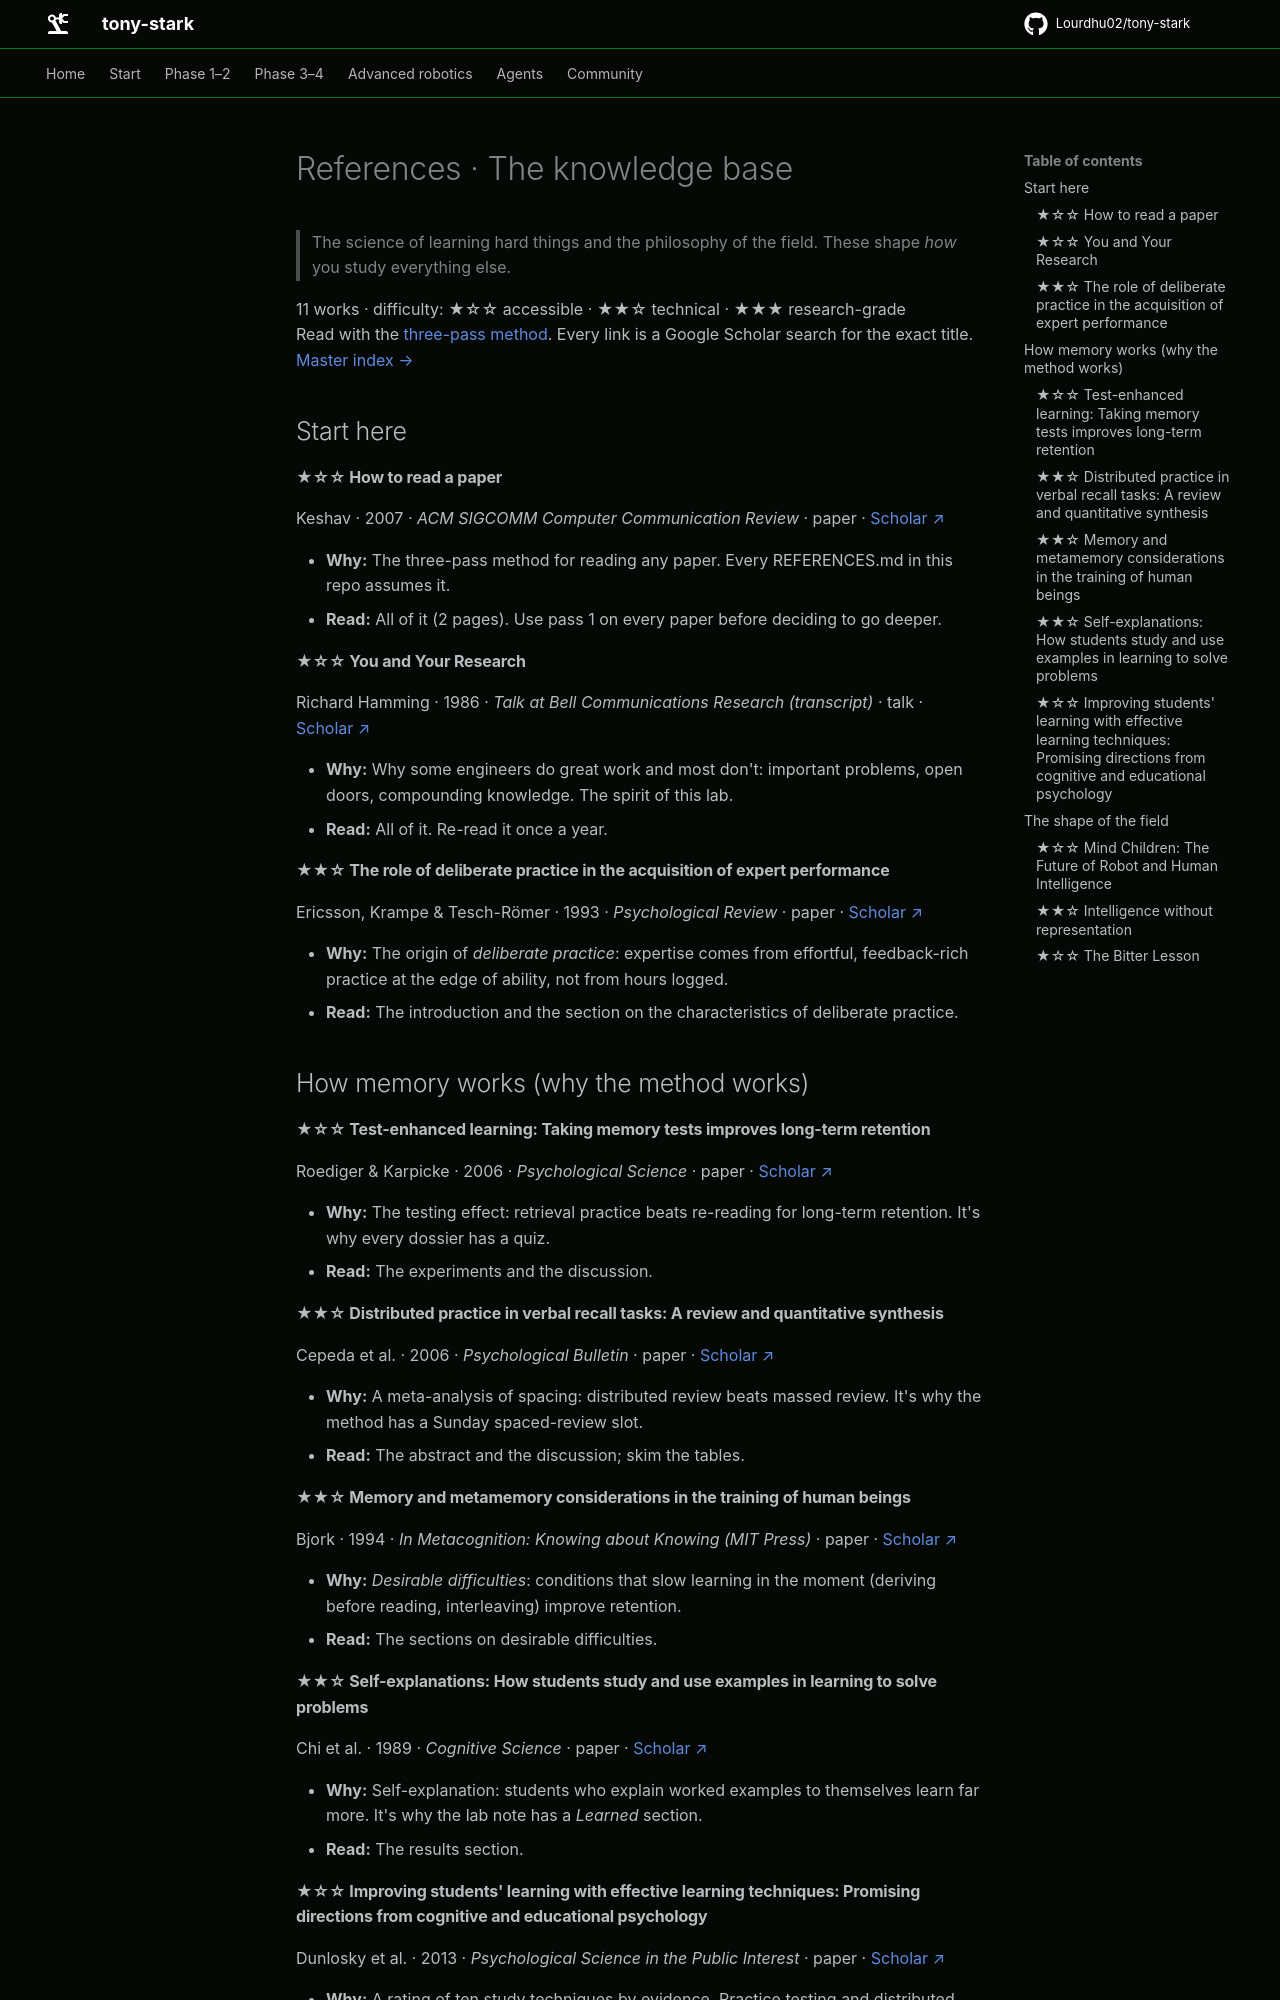

repository: Lourdhu02/tony-stark · page: docs/REFERENCES/index.html · generator: mkdocs

<!-- GENERATED by tools/refs/generate.py from tools/refs/catalog.py. Edit the catalog, not this file. -->

# References · The knowledge base

> The science of learning hard things and the philosophy of the field. These shape *how* you study everything else.

11 works · difficulty: ★☆☆ accessible · ★★☆ technical · ★★★ research-grade  
Read with the [three-pass method](../docs/papers.md#how-to-read-a-paper). Every link is a Google Scholar search for the exact title. [Master index →](../docs/papers.md)

## Start here

#### ★☆☆ How to read a paper

Keshav · 2007 · *ACM SIGCOMM Computer Communication Review* · paper · [Scholar ↗](https://scholar.google.com/scholar?q=%22How%20to%20read%20a%20paper%22)

- **Why:** The three-pass method for reading any paper. Every REFERENCES.md in this repo assumes it.
- **Read:** All of it (2 pages). Use pass 1 on every paper before deciding to go deeper.

#### ★☆☆ You and Your Research

Richard Hamming · 1986 · *Talk at Bell Communications Research (transcript)* · talk · [Scholar ↗](https://scholar.google.com/scholar?q=%22You%20and%20Your%20Research%22)

- **Why:** Why some engineers do great work and most don't: important problems, open doors, compounding knowledge. The spirit of this lab.
- **Read:** All of it. Re-read it once a year.

#### ★★☆ The role of deliberate practice in the acquisition of expert performance

Ericsson, Krampe & Tesch-Römer · 1993 · *Psychological Review* · paper · [Scholar ↗](https://scholar.google.com/scholar?q=%22The%20role%20of%20deliberate%20practice%20in%20the%20acquisition%20of%20expert%20performance%22)

- **Why:** The origin of *deliberate practice*: expertise comes from effortful, feedback-rich practice at the edge of ability, not from hours logged.
- **Read:** The introduction and the section on the characteristics of deliberate practice.

## How memory works (why the method works)

#### ★☆☆ Test-enhanced learning: Taking memory tests improves long-term retention

Roediger & Karpicke · 2006 · *Psychological Science* · paper · [Scholar ↗](https://scholar.google.com/scholar?q=%22Test-enhanced%20learning%3A%20Taking%20memory%20tests%20improves%20long-term%20retention%22)

- **Why:** The testing effect: retrieval practice beats re-reading for long-term retention. It's why every dossier has a quiz.
- **Read:** The experiments and the discussion.

#### ★★☆ Distributed practice in verbal recall tasks: A review and quantitative synthesis

Cepeda et al. · 2006 · *Psychological Bulletin* · paper · [Scholar ↗](https://scholar.google.com/scholar?q=%22Distributed%20practice%20in%20verbal%20recall%20tasks%3A%20A%20review%20and%20quantitative%20synthesis%22)

- **Why:** A meta-analysis of spacing: distributed review beats massed review. It's why the method has a Sunday spaced-review slot.
- **Read:** The abstract and the discussion; skim the tables.

#### ★★☆ Memory and metamemory considerations in the training of human beings

Bjork · 1994 · *In Metacognition: Knowing about Knowing (MIT Press)* · paper · [Scholar ↗](https://scholar.google.com/scholar?q=%22Memory%20and%20metamemory%20considerations%20in%20the%20training%20of%20human%20beings%22)

- **Why:** *Desirable difficulties*: conditions that slow learning in the moment (deriving before reading, interleaving) improve retention.
- **Read:** The sections on desirable difficulties.

#### ★★☆ Self-explanations: How students study and use examples in learning to solve problems

Chi et al. · 1989 · *Cognitive Science* · paper · [Scholar ↗](https://scholar.google.com/scholar?q=%22Self-explanations%3A%20How%20students%20study%20and%20use%20examples%20in%20learning%20to%20solve%20problems%22)

- **Why:** Self-explanation: students who explain worked examples to themselves learn far more. It's why the lab note has a *Learned* section.
- **Read:** The results section.
